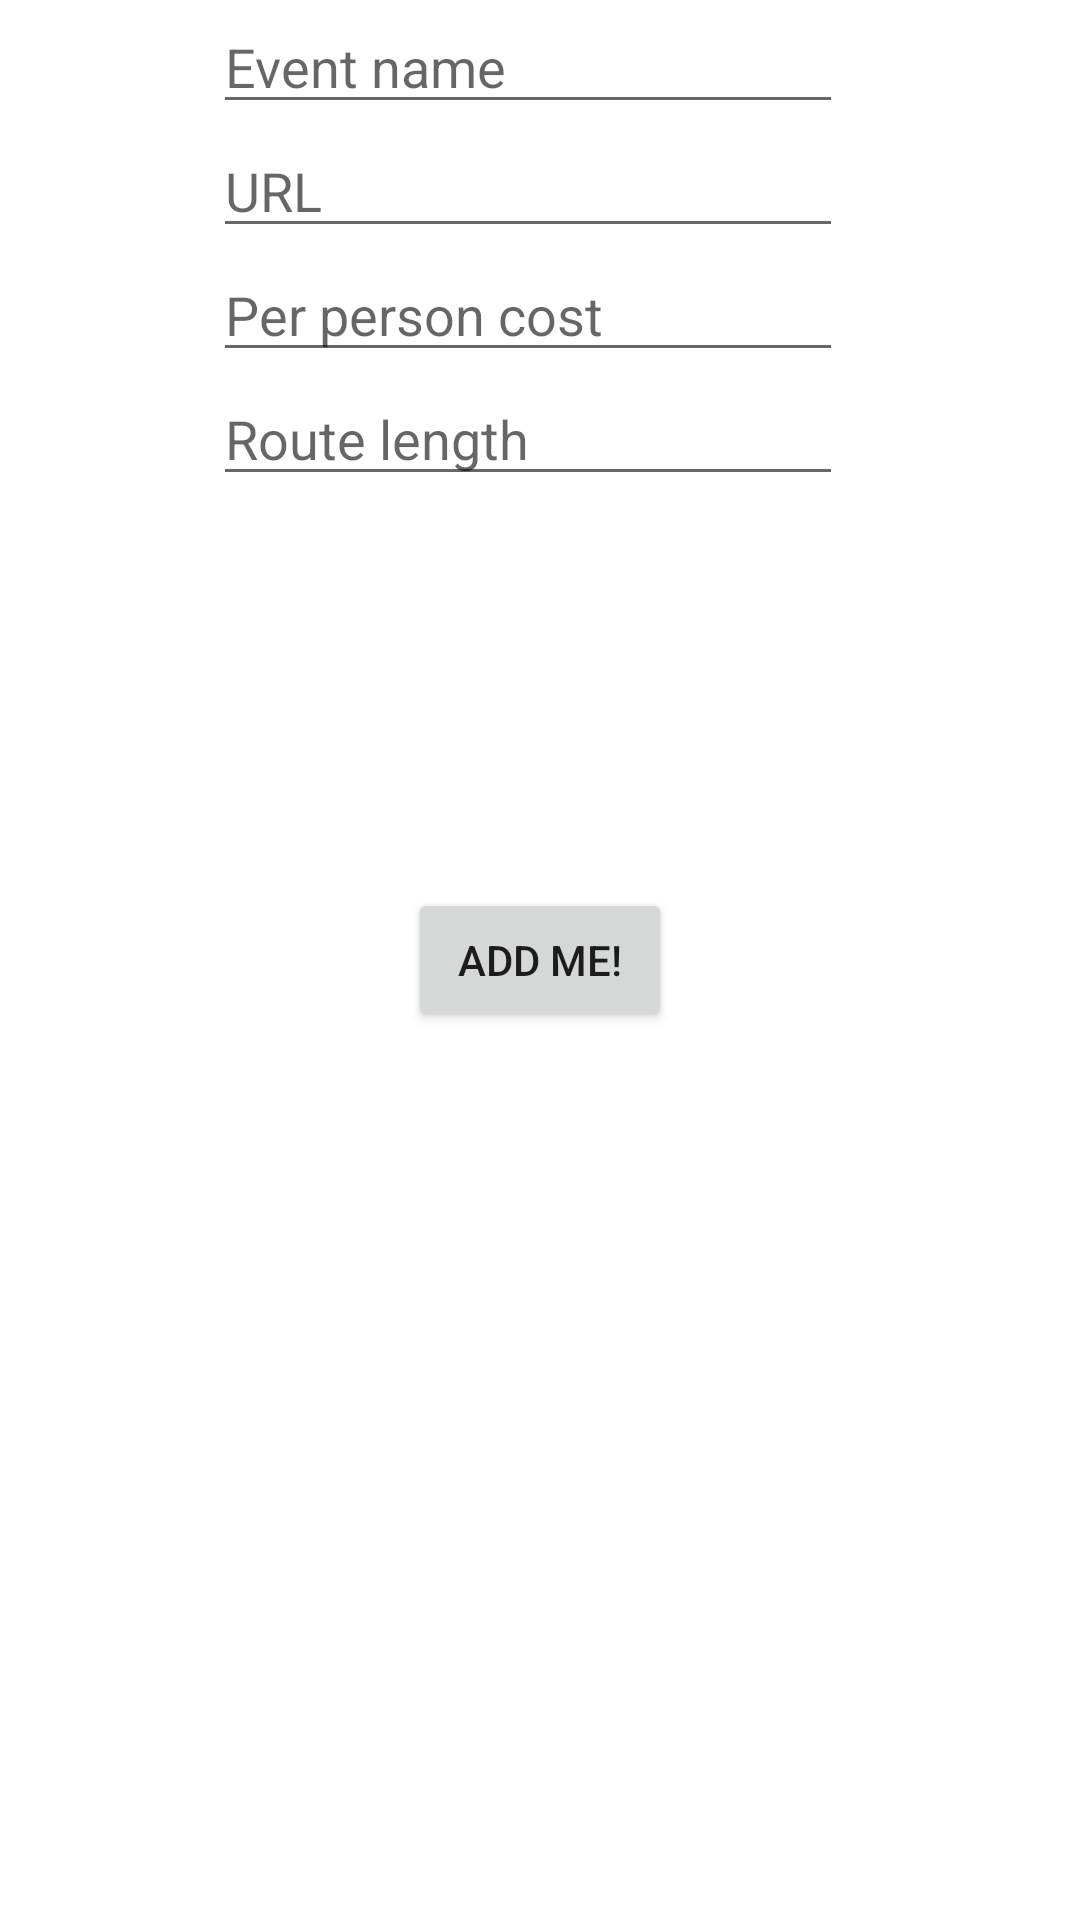

Layout XML and referenced resources for this Android screen:
<!-- AndroidManifest.xml: application theme AppTheme -->
<!-- res/layout/add_event_layout.xml -->
<?xml version="1.0" encoding="utf-8"?>
<androidx.constraintlayout.widget.ConstraintLayout
    xmlns:android="http://schemas.android.com/apk/res/android"
    xmlns:app="http://schemas.android.com/apk/res-auto"
    xmlns:tools="http://schemas.android.com/tools"
    android:layout_width="match_parent"
    android:layout_height="match_parent">

    <EditText
        android:id="@+id/eventNameEditText"
        android:layout_width="wrap_content"
        android:layout_height="wrap_content"
        android:layout_marginEnd="8dp"
        android:ems="10"
        android:hint="@string/event_name"
        android:inputType="textPersonName"
        app:layout_constraintEnd_toEndOf="parent"
        app:layout_constraintStart_toStartOf="parent"
        app:layout_constraintTop_toTopOf="parent" />

    <Button
        android:id="@+id/addEventButton"
        android:layout_width="wrap_content"
        android:layout_height="wrap_content"
        android:text="@string/add_me"
        app:layout_constraintBottom_toBottomOf="parent"
        app:layout_constraintEnd_toEndOf="parent"
        app:layout_constraintStart_toStartOf="parent"
        app:layout_constraintTop_toTopOf="parent" />

    <EditText
        android:id="@+id/urlEditText"
        android:layout_width="wrap_content"
        android:layout_height="wrap_content"
        android:ems="10"
        android:hint="@string/url"
        android:inputType="textPersonName"
        app:layout_constraintEnd_toEndOf="@+id/eventNameEditText"
        app:layout_constraintStart_toStartOf="@+id/eventNameEditText"
        app:layout_constraintTop_toBottomOf="@+id/eventNameEditText" />

    <EditText
        android:id="@+id/personCostEditText"
        android:layout_width="wrap_content"
        android:layout_height="wrap_content"
        android:ems="10"
        android:hint="@string/per_person_cost"
        android:inputType="number"
        app:layout_constraintEnd_toEndOf="@+id/urlEditText"
        app:layout_constraintStart_toStartOf="@+id/urlEditText"
        app:layout_constraintTop_toBottomOf="@+id/urlEditText" />

    <EditText
        android:id="@+id/routeLengthEditText"
        android:layout_width="wrap_content"
        android:layout_height="wrap_content"
        android:ems="10"
        android:hint="Route length"
        android:inputType="number"
        app:layout_constraintEnd_toEndOf="@+id/personCostEditText"
        app:layout_constraintStart_toStartOf="@+id/personCostEditText"
        app:layout_constraintTop_toBottomOf="@+id/personCostEditText" />

</androidx.constraintlayout.widget.ConstraintLayout>
<!-- resources referenced by this layout -->
<resources>
  <string name="add_me">Add me!</string>
  <string name="event_name">Event name</string>
  <string name="per_person_cost">Per person cost</string>
  <string name="url">URL</string>
  <style name="AppTheme" parent="Theme.MaterialComponents.DayNight.DarkActionBar">
          
          <item name="colorPrimary">@color/colorPrimary</item>
          <item name="colorPrimaryVariant">@color/colorPrimaryDark</item>
          <item name="colorSecondary">@color/colorSecondary</item>
          <item name="colorSecondaryVariant">@color/colorSecondaryDark</item>
          <item name="colorOnPrimary">@color/primaryTextColor</item>
          <item name="colorOnSecondary">@color/secondaryTextColor</item>
      </style>
  <color name="colorPrimary">#8bc34a</color>
  <color name="colorPrimaryDark">#5a9216</color>
  <color name="colorSecondary">#bcaaa4</color>
  <color name="colorSecondaryDark">#8c7b75</color>
  <color name="primaryTextColor">#212121</color>
  <color name="secondaryTextColor">#3c3c3c</color>
</resources>
